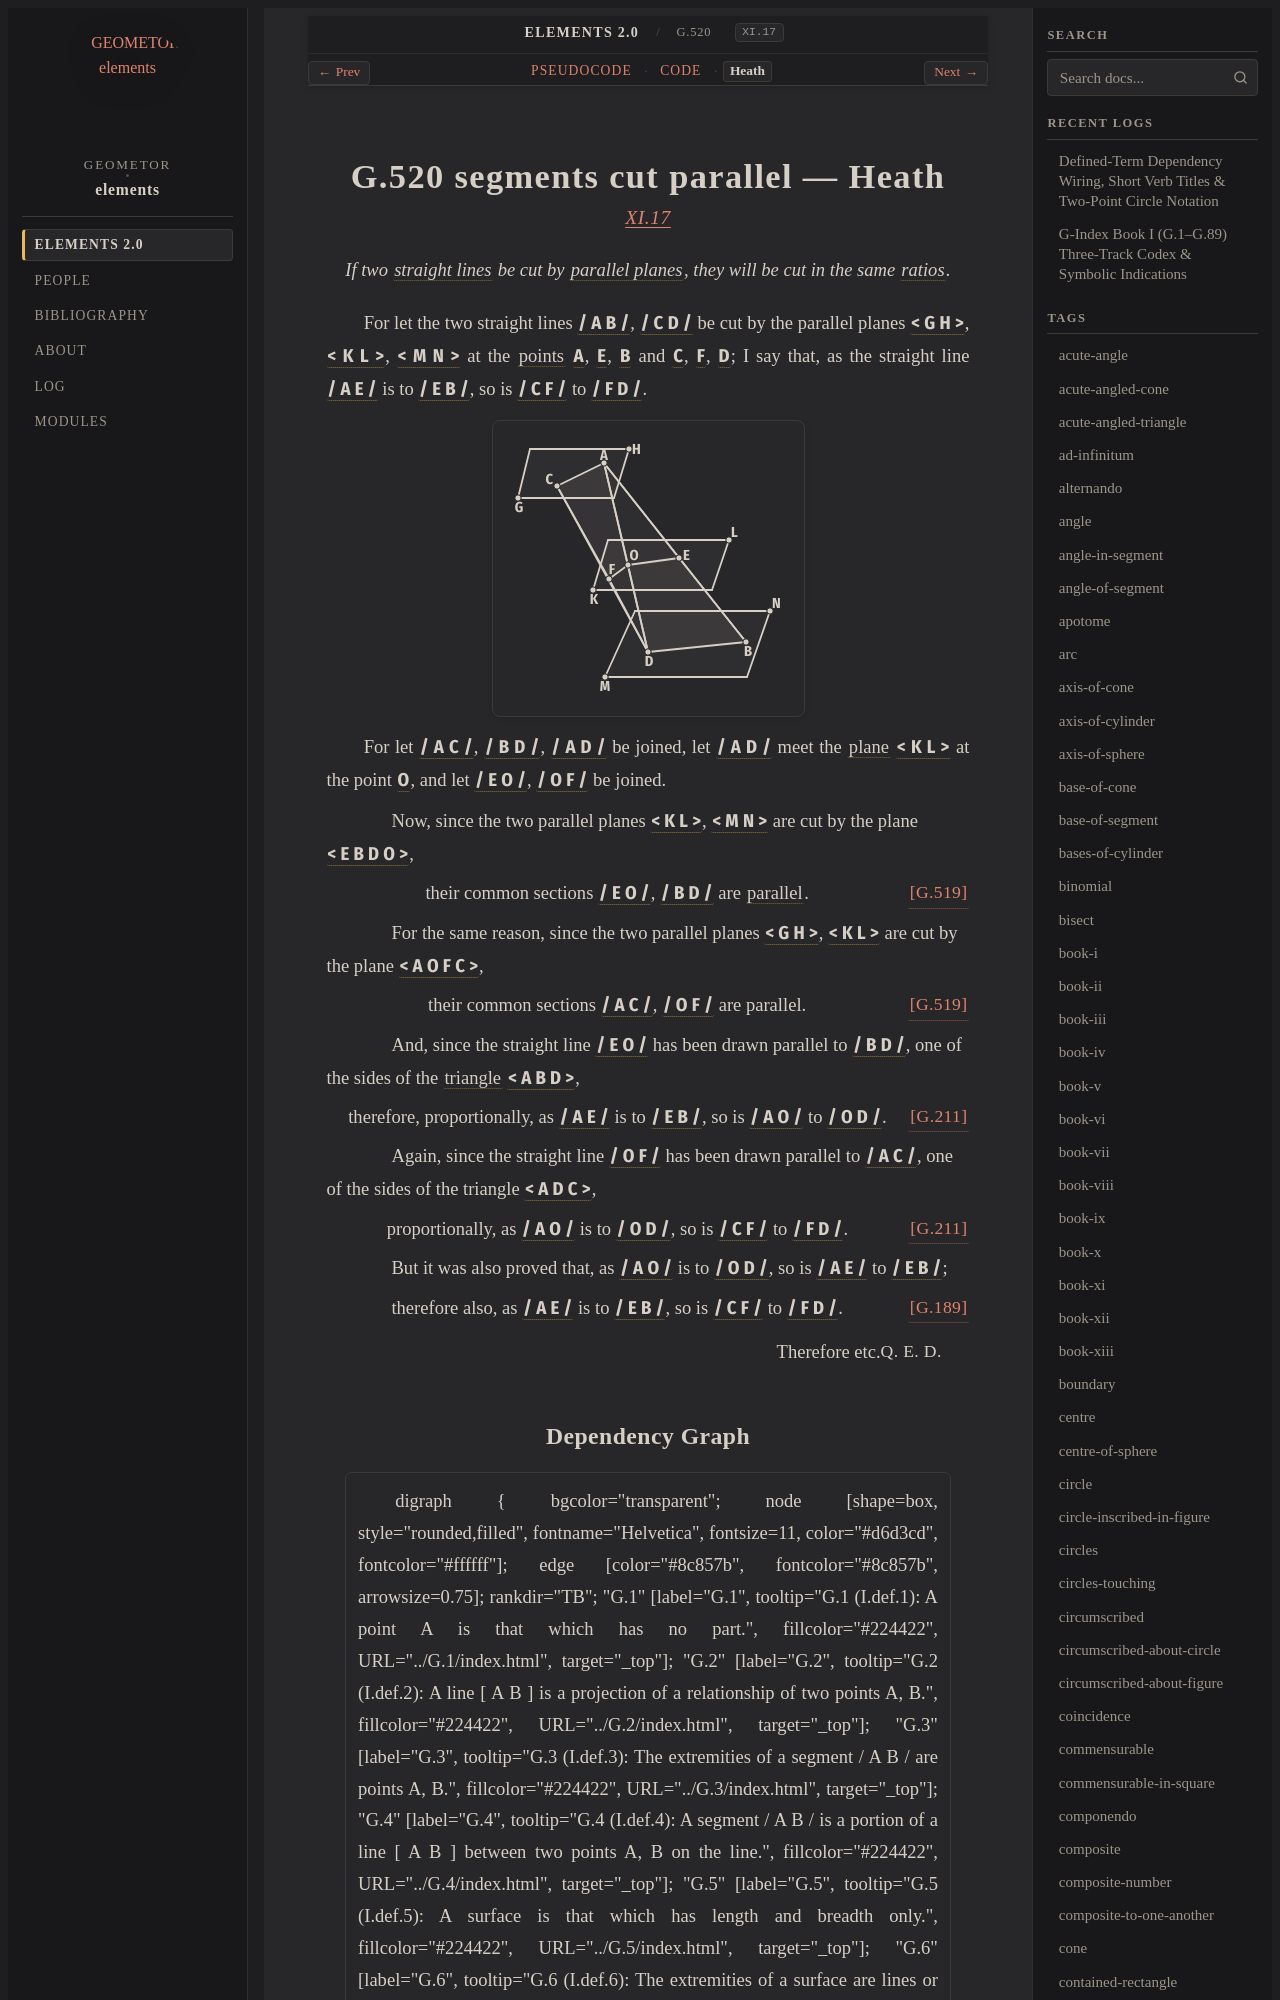

repository: geometor/elements · page: elements2/G.520/heath.html · generator: sphinx

:canonical_id: G.520
:original_id: XI.17
:title: G.520 segments cut parallel
:volume: III
:book: XI
:type: prop

G.520 segments cut parallel — Heath
===================================

.. rubric:: `XI.17 <https://geometor.github.io/euclid/heath/volume_III/book_xi/propositions/17/>`_

.. enunciation::

   If two :term:`straight lines <G.4>` be cut by :term:`parallel planes <G.516>`, they will be cut in the same :term:`ratios <G.173>`.

For let the two straight lines :g:`/ A B / <g1:/ A B />`, :g:`/ C D / <g1:/ C D />` be cut by the parallel planes :g:`< G H > <g1:< G H >>`, :g:`< K L > <g1:< K L >>`, :g:`< M N > <g1:< M N >>` at the :term:`points <G.1>` :g:`A <g1:A>`, :g:`E <g1:E>`, :g:`B <g1:B>` and :g:`C <g1:C>`, :g:`F <g1:F>`, :g:`D <g1:D>`; I say that, as the straight line :g:`/ A E / <g1:/ A E />` is to :g:`/ E B / <g1:/ E B />`, so is :g:`/ C F / <g1:/ C F />` to :g:`/ F D / <g1:/ F D />`.

.. picture:: g1.svg
   :alt: Book XI, Proposition 17

For let :g:`/ A C / <g1:/ A C />`, :g:`/ B D / <g1:/ B D />`, :g:`/ A D / <g1:/ A D />` be joined, let :g:`/ A D / <g1:/ A D />` meet the :term:`plane <G.7>` :g:`< K L > <g1:< K L >>` at the point :g:`O <g1:O>`, and let :g:`/ E O / <g1:/ E O />`, :g:`/ O F / <g1:/ O F />` be joined.

.. subclause::

   Now, since the two parallel planes :g:`< K L > <g1:< K L >>`, :g:`< M N > <g1:< M N >>` are cut by the plane :g:`< E B D O > <g1:< E B D O >>`,

.. assertion:: [G.519] <G.519>

   their common sections :g:`/ E O / <g1:/ E O />`, :g:`/ B D / <g1:/ B D />` are :term:`parallel <G.52>`.

.. subclause::

   For the same reason, since the two parallel planes :g:`< G H > <g1:< G H >>`, :g:`< K L > <g1:< K L >>` are cut by the plane :g:`< A O F C > <g1:< A O F C >>`,

.. assertion:: [G.519] <G.519>

   their common sections :g:`/ A C / <g1:/ A C />`, :g:`/ O F / <g1:/ O F />` are parallel.

.. subclause::

   And, since the straight line :g:`/ E O / <g1:/ E O />` has been drawn parallel to :g:`/ B D / <g1:/ B D />`, one of the sides of the :term:`triangle <G.12>` :g:`< A B D > <g1:< A B D >>`,

.. assertion:: [G.211] <G.211>

   therefore, proportionally, as :g:`/ A E / <g1:/ A E />` is to :g:`/ E B / <g1:/ E B />`, so is :g:`/ A O / <g1:/ A O />` to :g:`/ O D / <g1:/ O D />`.

.. subclause::

   Again, since the straight line :g:`/ O F / <g1:/ O F />` has been drawn parallel to :g:`/ A C / <g1:/ A C />`, one of the sides of the triangle :g:`< A D C > <g1:< A D C >>`,

.. assertion:: [G.211] <G.211>

   proportionally, as :g:`/ A O / <g1:/ A O />` is to :g:`/ O D / <g1:/ O D />`, so is :g:`/ C F / <g1:/ C F />` to :g:`/ F D / <g1:/ F D />`.

.. subclause::

   But it was also proved that, as :g:`/ A O / <g1:/ A O />` is to :g:`/ O D / <g1:/ O D />`, so is :g:`/ A E / <g1:/ A E />` to :g:`/ E B / <g1:/ E B />`;

.. assertion:: [G.189] <G.189>

   therefore also, as :g:`/ A E / <g1:/ A E />` is to :g:`/ E B / <g1:/ E B />`, so is :g:`/ C F / <g1:/ C F />` to :g:`/ F D / <g1:/ F D />`.

.. qed::

   Therefore etc. :just:`Q. E. D.`
